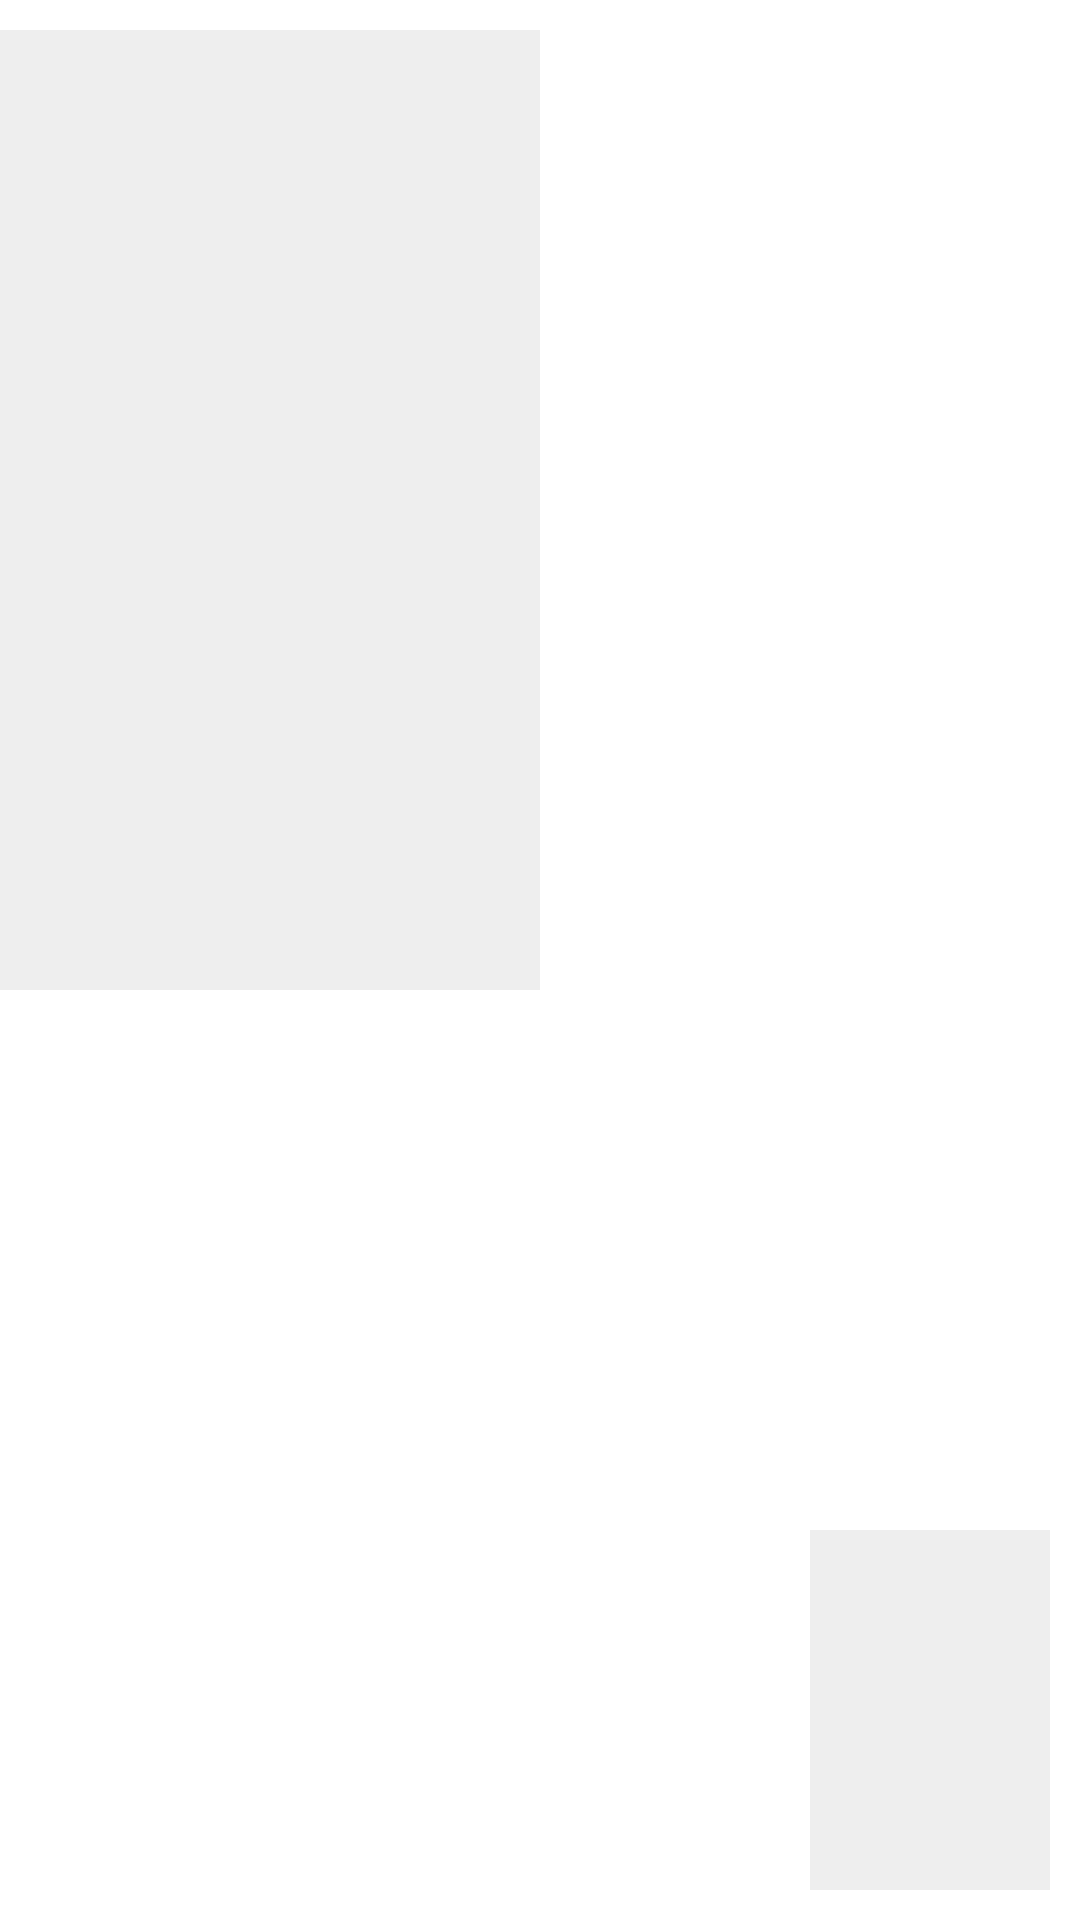

Produce the Android XML layout that renders to this screen, including the resource entries it uses.
<!-- AndroidManifest.xml: fallback theme Theme.MaterialComponents.DayNight.NoActionBar -->
<!-- res/layout/float_window_layout.xml -->
<?xml version="1.0" encoding="utf-8"?>
<FrameLayout xmlns:android="http://schemas.android.com/apk/res/android"
    android:id="@+id/ll_content"
    android:layout_width="wrap_content"
    android:layout_height="wrap_content"
    android:orientation="vertical">

    <FrameLayout
        android:id="@+id/fl_local_container"
        android:layout_width="180dp"
        android:layout_height="320dp"
        android:layout_marginTop="10dp"
        android:layout_marginEnd="10dp"
        android:background="#eeeeee">
    </FrameLayout>

    <FrameLayout
        android:id="@+id/fl_container"
        android:layout_width="80dp"
        android:layout_height="120dp"
        android:layout_gravity="bottom|end"
        android:layout_marginEnd="10dp"
        android:layout_marginBottom="10dp"
        android:background="#eeeeee" />

    <ImageView
        android:id="@+id/btn_close"
        android:layout_width="20dp"
        android:layout_height="20dp"
        android:layout_gravity="end"
        android:src="@drawable/ic_close" />

</FrameLayout>
<!-- resources referenced by this layout -->
<resources>

</resources>
